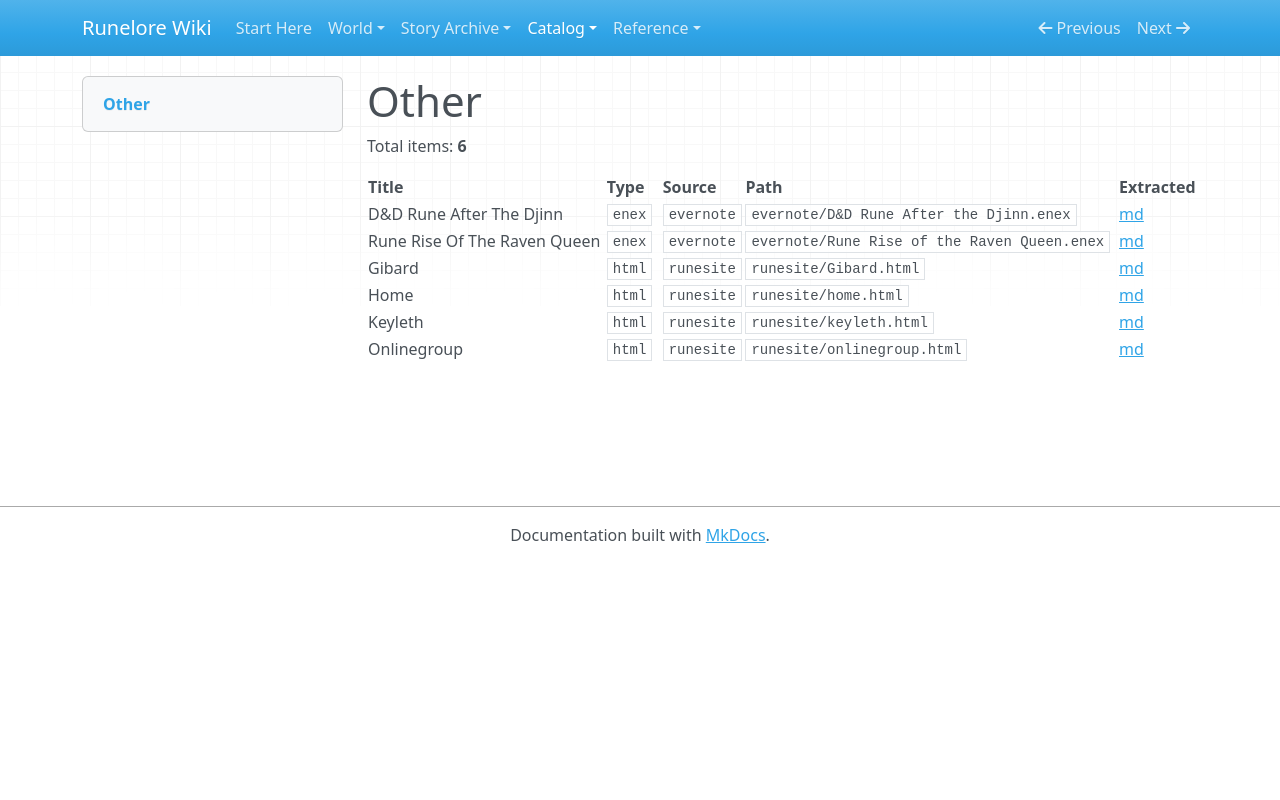

repository: chuff80/runednd · page: lists/other/index.html · generator: mkdocs

# Other

Total items: **6**

| Title | Type | Source | Path | Extracted |
|---|---|---|---|---|
| D&D Rune After The Djinn | `enex` | `evernote` | `evernote/D&D Rune After the Djinn.enex` | [md](../raw/evernote/D%26D%20Rune%20After%20the%20Djinn.enex.md) |
| Rune Rise Of The Raven Queen | `enex` | `evernote` | `evernote/Rune Rise of the Raven Queen.enex` | [md](../raw/evernote/Rune%20Rise%20of%20the%20Raven%20Queen.enex.md) |
| Gibard | `html` | `runesite` | `runesite/Gibard.html` | [md](../raw/runesite/Gibard.html.md) |
| Home | `html` | `runesite` | `runesite/home.html` | [md](../raw/runesite/home.html.md) |
| Keyleth | `html` | `runesite` | `runesite/keyleth.html` | [md](../raw/runesite/keyleth.html.md) |
| Onlinegroup | `html` | `runesite` | `runesite/onlinegroup.html` | [md](../raw/runesite/onlinegroup.html.md) |
